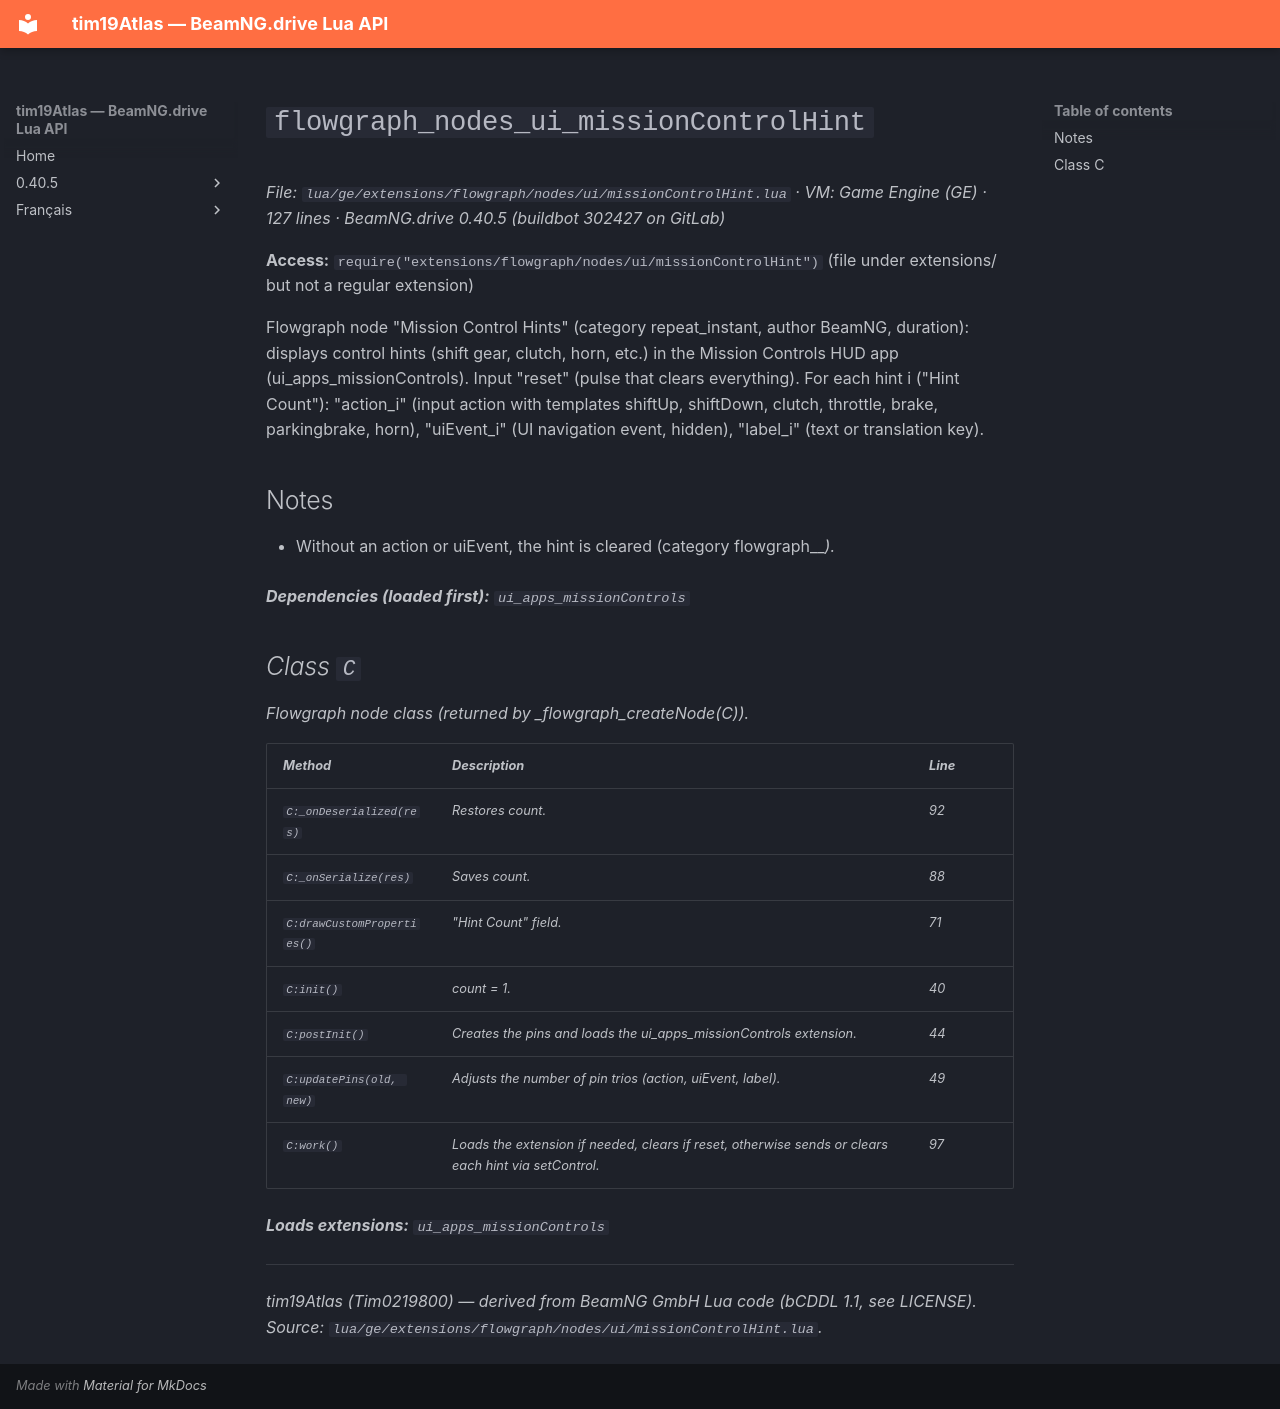

repository: Tim0219800/beamng-lua-atlas · page: 0.40.5/ge/extensions/flowgraph/nodes/ui/missionControlHint.html · generator: mkdocs

# `flowgraph_nodes_ui_missionControlHint`

*File: `lua/ge/extensions/flowgraph/nodes/ui/missionControlHint.lua` · VM: Game Engine (GE) · 127 lines · BeamNG.drive 0.40.5 (buildbot 302427 on GitLab)*

**Access:** `require("extensions/flowgraph/nodes/ui/missionControlHint")` (file under extensions/ but not a regular extension)

Flowgraph node "Mission Control Hints" (category repeat_instant, author BeamNG, duration): displays control hints (shift gear, clutch, horn, etc.) in the Mission Controls HUD app (ui_apps_missionControls). Input "reset" (pulse that clears everything). For each hint i ("Hint Count"): "action_i" (input action with templates shiftUp, shiftDown, clutch, throttle, brake, parkingbrake, horn), "uiEvent_i" (UI navigation event, hidden), "label_i" (text or translation key).

## Notes

- Without an action or uiEvent, the hint is cleared (category flowgraph_<id>_<i>).

**Dependencies (loaded first):** `ui_apps_missionControls`

## Class `C`

Flowgraph node class (returned by _flowgraph_createNode(C)).

| Method | Description | Line |
|---|---|---|
| `C:_onDeserialized(res)` | Restores count. | 92 |
| `C:_onSerialize(res)` | Saves count. | 88 |
| `C:drawCustomProperties()` | "Hint Count" field. | 71 |
| `C:init()` | count = 1. | 40 |
| `C:postInit()` | Creates the pins and loads the ui_apps_missionControls extension. | 44 |
| `C:updatePins(old, new)` | Adjusts the number of pin trios (action, uiEvent, label). | 49 |
| `C:work()` | Loads the extension if needed, clears if reset, otherwise sends or clears each hint via setControl. | 97 |

**Loads extensions:** `ui_apps_missionControls`

---
*tim19Atlas (Tim0219800) — derived from BeamNG GmbH Lua code (bCDDL 1.1, see LICENSE). Source: `lua/ge/extensions/flowgraph/nodes/ui/missionControlHint.lua`.*
